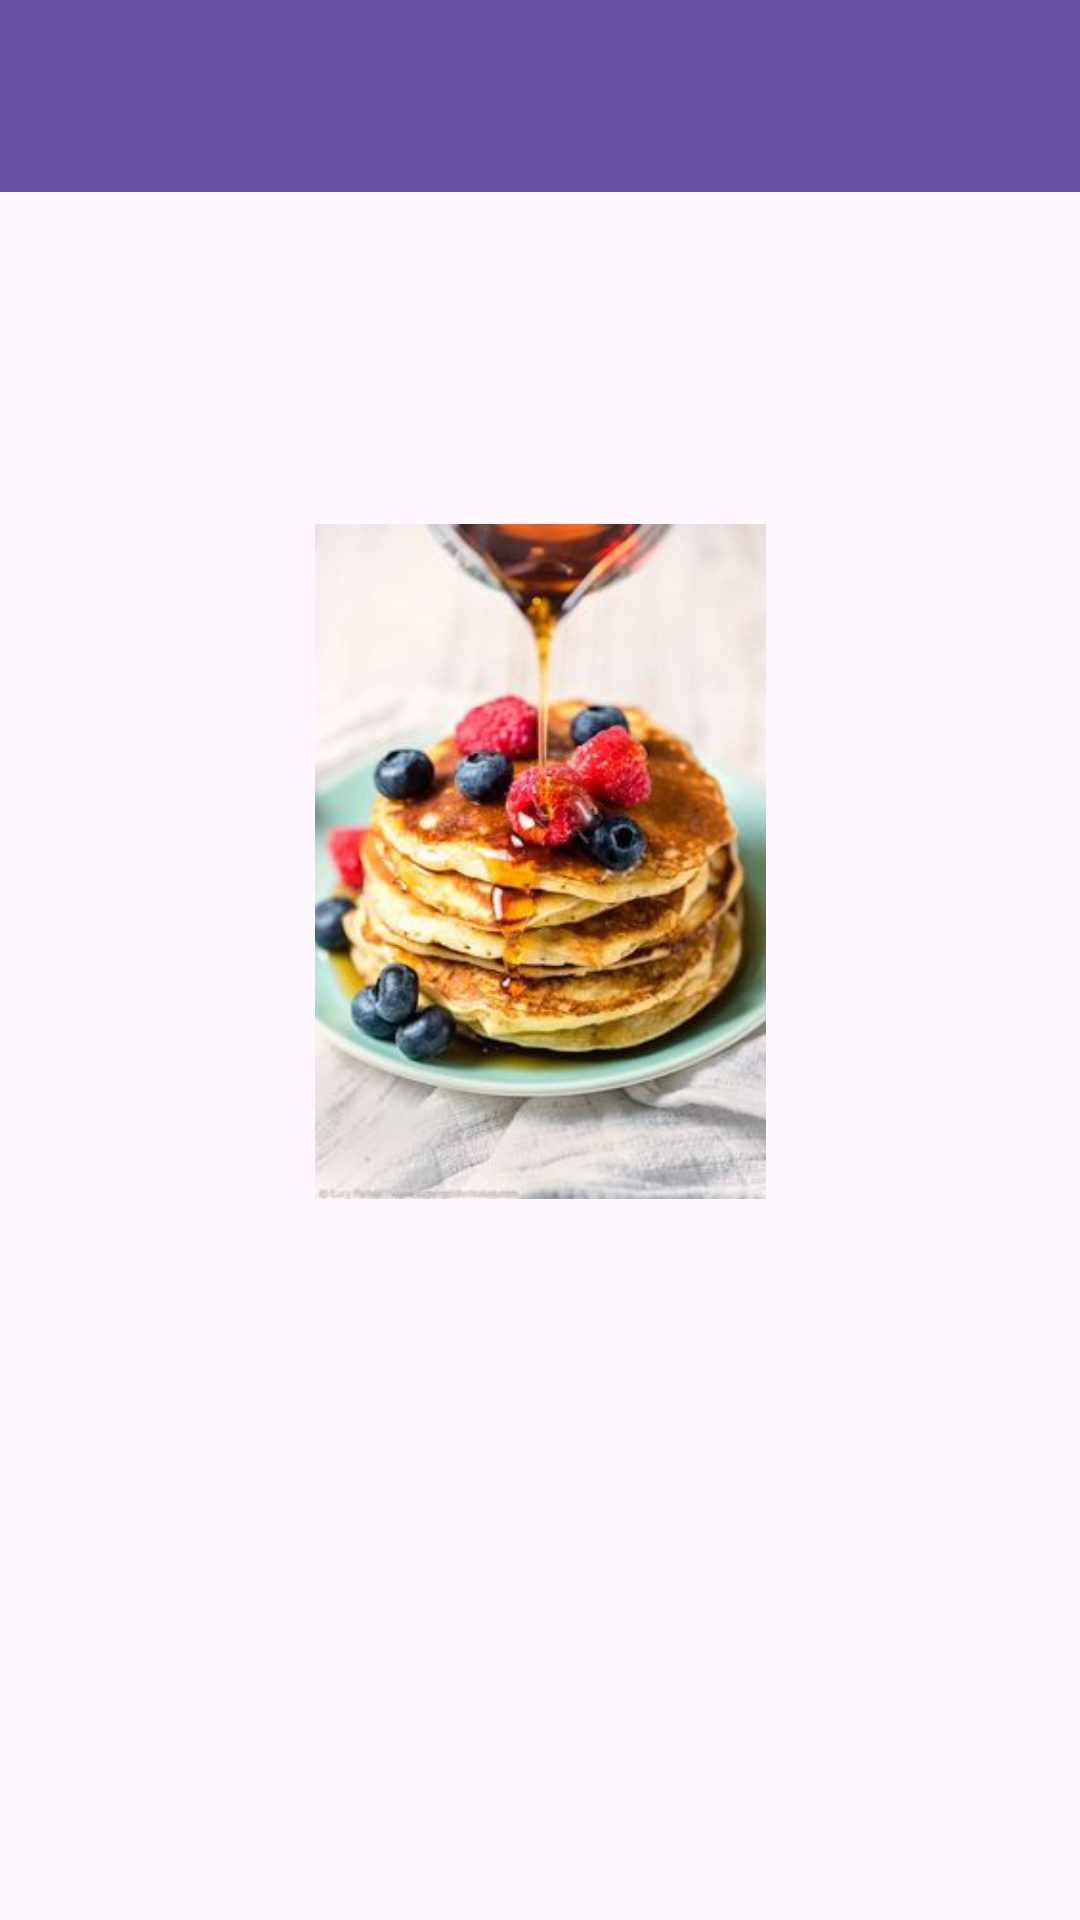

Write the Android layout XML for this screen, with the resource values it uses.
<!-- AndroidManifest.xml: application theme Theme.RecipeUygulamasiSara -->
<!-- res/layout/fragment_detay.xml -->
<?xml version="1.0" encoding="utf-8"?>
<layout xmlns:android="http://schemas.android.com/apk/res/android"
    xmlns:app="http://schemas.android.com/apk/res-auto"
    xmlns:tools="http://schemas.android.com/tools">

    <data>

        <variable
            name="yemekNesnesi"
            type="com.example.recipeuygulamasisara.data.entity.Yemekler" />

    </data>

    <androidx.constraintlayout.widget.ConstraintLayout
        android:layout_width="match_parent"
        android:layout_height="match_parent"
        tools:context=".ui.fragment.DetayFragment">

        <androidx.appcompat.widget.Toolbar
            android:id="@+id/toolbarDetay"
            android:layout_width="0dp"
            android:layout_height="wrap_content"
            android:background="?attr/colorPrimary"
            android:minHeight="?attr/actionBarSize"
            android:theme="?attr/actionBarTheme"
            app:layout_constraintEnd_toEndOf="parent"
            app:layout_constraintHorizontal_bias="0.5"
            app:layout_constraintStart_toStartOf="parent"
            app:layout_constraintTop_toTopOf="parent"
            app:title="@{yemekNesnesi.ad}" />

        <ImageView
            android:id="@+id/ivYemek"
            android:layout_width="165dp"
            android:layout_height="225dp"
            android:src="@drawable/pankek"
            app:layout_constraintBottom_toTopOf="@+id/tvTarif"
            app:layout_constraintEnd_toEndOf="parent"
            app:layout_constraintHorizontal_bias="0.5"
            app:layout_constraintStart_toStartOf="parent"
            app:layout_constraintTop_toBottomOf="@+id/toolbarDetay"
            app:layout_constraintVertical_bias="0.5" />

        <TextView
            android:id="@+id/tvTarif"
            android:layout_width="wrap_content"
            android:layout_height="wrap_content"
            android:text="@{yemekNesnesi.tarif}"
            app:layout_constraintBottom_toBottomOf="parent"
            app:layout_constraintEnd_toEndOf="parent"
            app:layout_constraintHorizontal_bias="0.5"
            app:layout_constraintStart_toStartOf="parent"
            app:layout_constraintTop_toBottomOf="@+id/ivYemek"
            app:layout_constraintVertical_bias="0.5" />
    </androidx.constraintlayout.widget.ConstraintLayout>
</layout>
<!-- resources referenced by this layout -->
<resources>
  <!-- drawable pankek: png bitmap (drawable, 19275 bytes) -->
  <style name="Theme.RecipeUygulamasiSara" parent="Base.Theme.RecipeUygulamasiSara" />
  <style name="Base.Theme.RecipeUygulamasiSara" parent="Theme.Material3.DayNight.NoActionBar">
          
          
      </style>
</resources>
